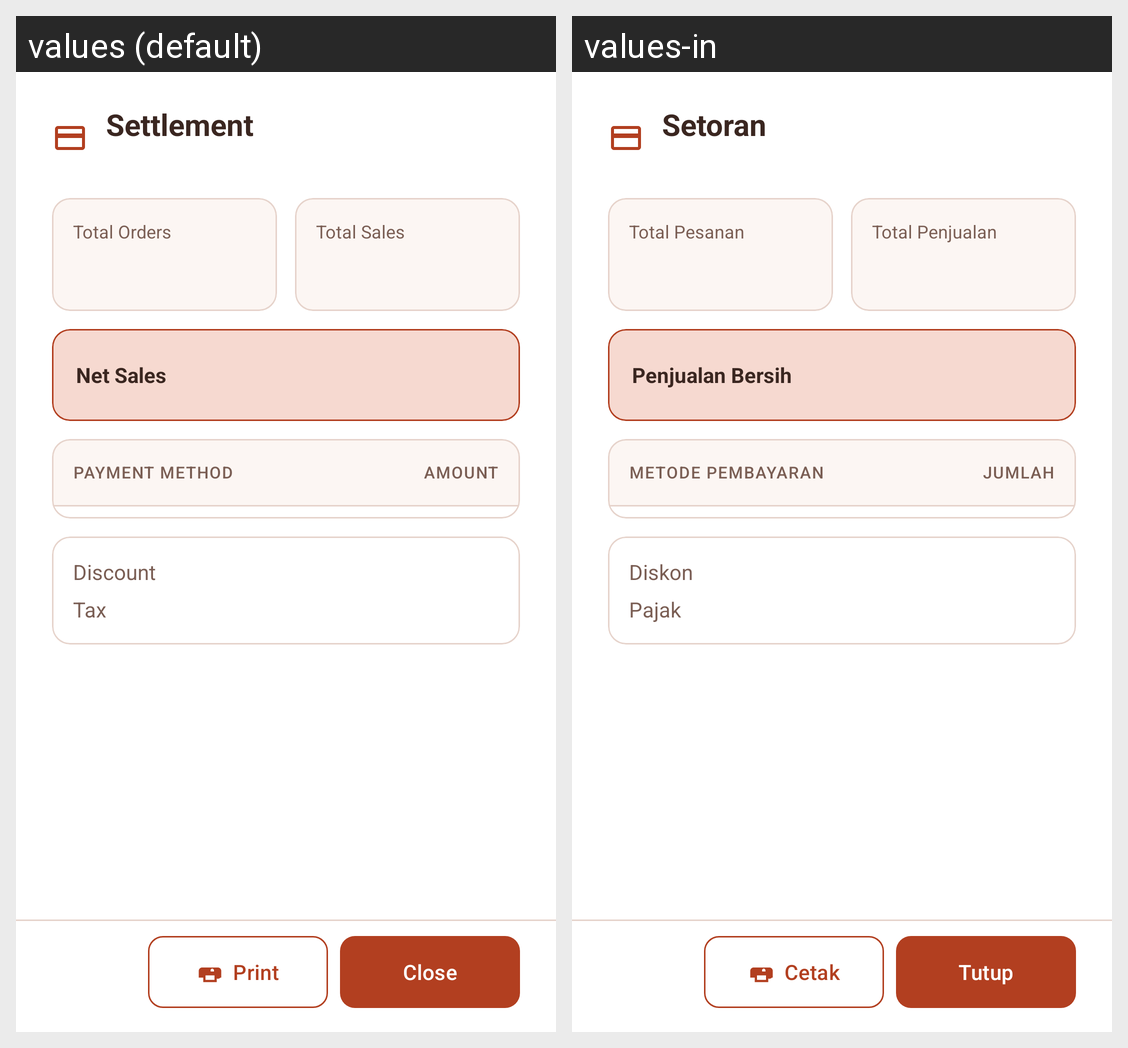

Translations of the strings shown on this Android screen, per locale in the grid:
Android screen res/layout/dialog_settlement.xml rendered under 2 locales, left to right: values (default), values-in. Device: Nexus 5 (rendered at 1080×1920; each locale shown at half size, 540×960, under a caption strip naming it); theme Theme.KopiHarmoni.
Strings drawn on this screen, with the default value and each locale's value (text and hints the layout hard-codes, and strings that could not be matched under every locale, appear in the picture but are not listed):

settlement
  values: Settlement
  values-in: Setoran

close
  values: Close
  values-in: Tutup

total_orders
  values: Total Orders
  values-in: Total Pesanan

total_sales
  values: Total Sales
  values-in: Total Penjualan

net_sales
  values: Net Sales
  values-in: Penjualan Bersih

payment_method
  values: Payment Method
  values-in: Metode Pembayaran

amount
  values: Amount
  values-in: Jumlah

discount
  values: Discount
  values-in: Diskon

tax
  values: Tax
  values-in: Pajak

print
  values: Print
  values-in: Cetak
